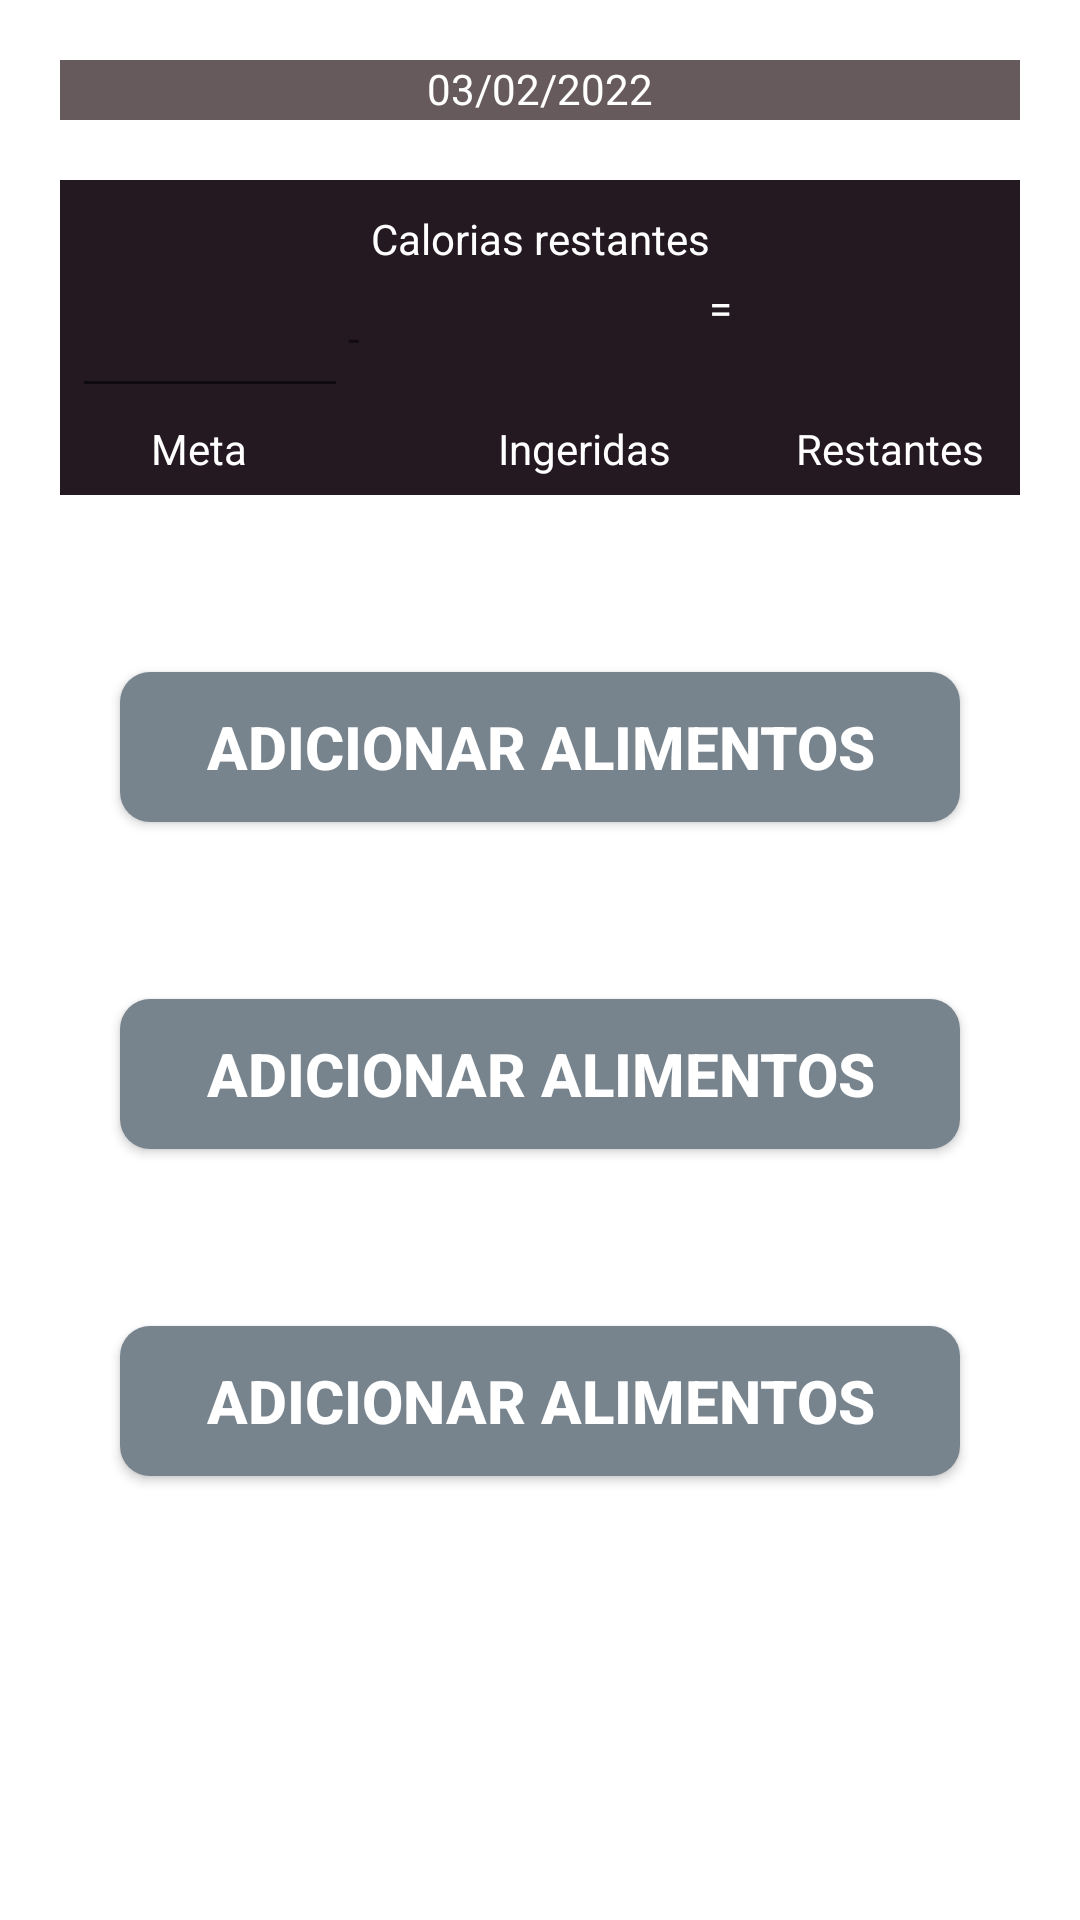

The Android layout XML behind this screen, and the referenced resources:
<!-- AndroidManifest.xml: application theme Theme.RightFit -->
<!-- res/layout/fragment_tela_registro_alimento.xml -->
<?xml version="1.0" encoding="utf-8"?>
<androidx.core.widget.NestedScrollView xmlns:app="http://schemas.android.com/apk/res-auto"
    xmlns:tools="http://schemas.android.com/tools"
    android:layout_width="match_parent"
    android:layout_height="match_parent"
    android:fillViewport="true"
    xmlns:android="http://schemas.android.com/apk/res/android">

<androidx.constraintlayout.widget.ConstraintLayout
    android:layout_width="match_parent"
    android:layout_height="match_parent"
    android:background="@drawable/background"
    tools:context=".view.TelaRegistroAlimento">

    <View
        android:id="@+id/containerComponents"
        style="@style/ContainerComponents"
        android:layout_height="20dp"
        android:layout_marginTop="20dp"
        android:background="@color/medium_dark_reddish_pink"
        app:layout_constraintStart_toEndOf="parent"
        app:layout_constraintStart_toStartOf="parent"
        app:layout_constraintTop_toTopOf="parent" />
    <ImageView
        android:id="@+id/image_view_dia_anterior"
        android:layout_width="20dp"
        android:layout_height="20dp"
        android:src="@drawable/ic_arrow_back_ios"
        app:layout_constraintTop_toTopOf="@id/containerComponents"
        app:layout_constraintStart_toStartOf="@id/containerComponents"
        app:layout_constraintEnd_toEndOf="@id/textView_data"/>

    <ImageView
        android:id="@+id/image_view_dia_posterior"
        android:layout_width="20dp"
        android:layout_height="20dp"
        android:src="@drawable/ic_arrow_back_ios"
        app:layout_constraintTop_toTopOf="@id/containerComponents"
        app:layout_constraintStart_toStartOf="@id/textView_data"
        app:layout_constraintEnd_toEndOf="@id/containerComponents"
        android:rotation="180"/>
    <TextView
        android:id="@+id/textView_data"
        android:layout_width="wrap_content"
        android:layout_height="wrap_content"
        android:text="03/02/2022"
        android:textColor="@color/white"
        app:layout_constraintTop_toTopOf="@id/containerComponents"
        app:layout_constraintStart_toStartOf="@id/containerComponents"
        app:layout_constraintEnd_toEndOf="@id/containerComponents" />

    <View
        android:id="@+id/containerComponents2"
        style="@style/ContainerComponents"
        android:layout_height="105dp"
        android:layout_marginTop="152dp"
        android:background="@color/dark_magenta"
        app:layout_constraintStart_toEndOf="parent"
        app:layout_constraintStart_toStartOf="parent"
        app:layout_constraintTop_toBottomOf="@id/containerComponents" />

    <TextView
        android:id="@+id/textView_caloriasrestantes"
        android:layout_width="wrap_content"
        android:layout_height="wrap_content"
        android:text="@string/Calorias_restantes"
        android:textColor="@color/white"
        android:layout_marginTop="10dp"
        app:layout_constraintTop_toTopOf="@id/containerComponents2"
        app:layout_constraintStart_toStartOf="@id/containerComponents2"
        app:layout_constraintEnd_toEndOf="@id/containerComponents2" />


    <EditText
        android:id="@+id/editText_meta"
        android:layout_width="92dp"
        android:layout_height="43dp"
        android:textColor="@color/white"
        android:layout_marginLeft="4dp"
        android:layout_marginTop="4dp"
        android:layout_marginRight="4dp"
        android:inputType="number"
        android:imeOptions="actionSend"
        app:layout_constraintEnd_toEndOf="@id/containerComponents2"
        app:layout_constraintHorizontal_bias="0.0"
        app:layout_constraintStart_toStartOf="@id/containerComponents2"
        app:layout_constraintTop_toBottomOf="@id/textView_caloriasrestantes" />
    <TextView
        android:id="@+id/textView_meta"
        android:layout_width="wrap_content"
        android:layout_height="wrap_content"
        android:layout_marginTop="4dp"
        android:text="@string/Meta"
        android:textColor="@color/white"
        app:layout_constraintEnd_toStartOf="@+id/textView_calorias_ingeridas"
        app:layout_constraintHorizontal_bias="0.24"
        app:layout_constraintStart_toStartOf="@id/editText_meta"
        app:layout_constraintTop_toBottomOf="@+id/editText_meta" />


    <TextView
        android:id="@+id/text_view_calorias_ingeridas"
        android:layout_width="92dp"
        android:layout_height="43dp"
        android:layout_marginLeft="4dp"
        android:textColor="@color/white"
        android:layout_marginTop="4dp"
        android:layout_marginRight="4dp"
        app:layout_constraintEnd_toEndOf="@id/containerComponents"
        app:layout_constraintHorizontal_bias="0.217"
        app:layout_constraintStart_toEndOf="@+id/editText_meta"
        app:layout_constraintTop_toBottomOf="@id/textView_caloriasrestantes" />
    <TextView
        android:id="@+id/textView_calorias_ingeridas"
        android:layout_width="wrap_content"
        android:layout_height="wrap_content"
        android:layout_marginTop="4dp"
        android:text="@string/Calorias_ingeridas"
        android:textColor="@color/white"
        app:layout_constraintEnd_toEndOf="@id/text_view_calorias_ingeridas"
        app:layout_constraintHorizontal_bias="0.558"
        app:layout_constraintStart_toStartOf="@id/text_view_calorias_ingeridas"
        app:layout_constraintTop_toBottomOf="@+id/text_view_calorias_ingeridas" />

    <TextView
        android:id="@+id/editText_calorias_restantes"
        android:layout_width="92dp"
        android:layout_height="43dp"
        android:layout_marginLeft="4dp"
        android:textColor="@color/white"
        android:layout_marginTop="4dp"
        android:layout_marginRight="4dp"
        app:layout_constraintEnd_toEndOf="@id/containerComponents"
        app:layout_constraintHorizontal_bias="1.0"
        app:layout_constraintStart_toEndOf="@+id/editText_calorias_ingeridas"
        app:layout_constraintTop_toBottomOf="@id/textView_caloriasrestantes" />
    <TextView
        android:id="@+id/textView_restante"
        android:layout_width="wrap_content"
        android:layout_height="wrap_content"
        android:layout_marginTop="4dp"
        android:text="@string/Restantes"
        android:textColor="@color/white"
        app:layout_constraintEnd_toEndOf="@id/editText_calorias_restantes"
        app:layout_constraintHorizontal_bias="0.839"
        app:layout_constraintStart_toEndOf="@+id/textView_calorias_ingeridas"
        app:layout_constraintTop_toBottomOf="@+id/editText_calorias_restantes" />

    <TextView
        android:id="@+id/menos"
        android:layout_width="wrap_content"
        android:layout_height="wrap_content"
        android:text="-"
        app:layout_constraintBottom_toBottomOf="@+id/editText_meta"
        app:layout_constraintEnd_toStartOf="@+id/editText_calorias_ingeridas"
        app:layout_constraintStart_toEndOf="@+id/editText_meta"
        app:layout_constraintTop_toBottomOf="@+id/textView_caloriasrestantes" />

    <TextView
        android:id="@+id/igual"
        android:layout_width="wrap_content"
        android:layout_height="wrap_content"
        android:textColor="@color/white"
        android:text="="
        app:layout_constraintBottom_toBottomOf="@+id/editText_calorias_ingeridas"
        app:layout_constraintEnd_toStartOf="@+id/editText_calorias_restantes"
        app:layout_constraintStart_toEndOf="@+id/editText_calorias_ingeridas"
        app:layout_constraintTop_toTopOf="@+id/editText_calorias_restantes" />

    <TextView
        android:id="@+id/textView_manha"
        android:layout_width="wrap_content"
        android:layout_height="wrap_content"
        android:text="@string/Manha"
        android:textColor="@color/white"
        android:layout_marginTop="30dp"
        app:layout_constraintTop_toBottomOf="@id/containerComponents2"
        app:layout_constraintStart_toStartOf="@id/containerComponents2"
        app:layout_constraintEnd_toEndOf="@id/containerComponents2" />

    <androidx.appcompat.widget.AppCompatButton
        android:id="@+id/bt_entrar"
        style="@style/Button2"
        android:layout_height="50dp"
        android:text="@string/Adicionar"
        app:layout_constraintStart_toStartOf="parent"
        app:layout_constraintEnd_toEndOf="parent"
        app:layout_constraintTop_toBottomOf="@id/textView_manha" />

    <androidx.recyclerview.widget.RecyclerView
        android:id="@+id/rv_1"
        android:layout_width="wrap_content"
        android:layout_height="wrap_content"
        app:layout_constraintStart_toStartOf="parent"
        app:layout_constraintEnd_toEndOf="parent"
        app:layout_constraintTop_toBottomOf="@id/bt_entrar"/>

    <TextView
        android:id="@+id/textView_tarde"
        android:layout_width="wrap_content"
        android:layout_height="wrap_content"
        android:text="@string/Tarde"
        android:textColor="@color/white"
        android:layout_marginTop="30dp"
        app:layout_constraintTop_toBottomOf="@id/rv_1"
        app:layout_constraintStart_toStartOf="@id/containerComponents2"
        app:layout_constraintEnd_toEndOf="@id/containerComponents2" />

    <androidx.appcompat.widget.AppCompatButton
        android:id="@+id/bt_entrar2"
        style="@style/Button2"
        android:layout_height="50dp"
        android:text="@string/Adicionar"
        app:layout_constraintStart_toStartOf="parent"
        app:layout_constraintEnd_toEndOf="parent"
        app:layout_constraintTop_toBottomOf="@id/textView_tarde" />

    <androidx.recyclerview.widget.RecyclerView
        android:id="@+id/rv_2"
        android:layout_width="wrap_content"
        android:layout_height="wrap_content"
        app:layout_constraintStart_toStartOf="parent"
        app:layout_constraintEnd_toEndOf="parent"
        app:layout_constraintTop_toBottomOf="@id/bt_entrar2"/>

    <TextView
        android:id="@+id/textView_noite"
        android:layout_width="wrap_content"
        android:layout_height="wrap_content"
        android:text="@string/Noite"
        android:textColor="@color/white"
        android:layout_marginTop="30dp"
        app:layout_constraintTop_toBottomOf="@id/rv_2"
        app:layout_constraintStart_toStartOf="@id/containerComponents2"
        app:layout_constraintEnd_toEndOf="@id/containerComponents2" />

    <androidx.appcompat.widget.AppCompatButton
        android:id="@+id/bt_entrar3"
        style="@style/Button2"
        android:layout_height="50dp"
        android:text="@string/Adicionar"
        app:layout_constraintStart_toStartOf="parent"
        app:layout_constraintEnd_toEndOf="parent"
        app:layout_constraintTop_toBottomOf="@id/textView_noite" />

    <androidx.recyclerview.widget.RecyclerView
        android:id="@+id/rv_3"
        android:layout_width="wrap_content"
        android:layout_height="wrap_content"
        app:layout_constraintStart_toStartOf="parent"
        app:layout_constraintEnd_toEndOf="parent"
        app:layout_constraintTop_toBottomOf="@id/bt_entrar3"
        android:layout_marginBottom="20dp"
        />

</androidx.constraintlayout.widget.ConstraintLayout>
</androidx.core.widget.NestedScrollView>
<!-- resources referenced by this layout -->
<resources>
  <color name="dark_magenta">#241821</color>
  <color name="medium_dark_reddish_pink">#675a5d</color>
  <color name="white">#FFFFFFFF</color>
  <string name="Adicionar">Adicionar Alimentos</string>
  <string name="Calorias_ingeridas">Ingeridas</string>
  <string name="Calorias_restantes">Calorias restantes</string>
  <string name="Manha">Café da Manhã</string>
  <string name="Meta">Meta</string>
  <string name="Noite">Janta</string>
  <string name="Restantes">Restantes</string>
  <string name="Tarde">Almoço</string>
  <style name="Button2">
          <item name="android:layout_width">match_parent</item>
          <item name="android:layout_height">wrap_content</item>
          <item name="android:layout_marginLeft">40dp</item>
          <item name="android:layout_marginRight">40dp</item>
          <item name="android:layout_marginTop">10dp</item>
          <item name="android:padding">10dp</item>
          <item name="android:textColor">@color/white</item>
          <item name="android:textSize">20sp</item>
          <item name="android:textStyle">bold</item>
          <item name="android:textAllCaps">true</item>
          <item name="android:background">@drawable/button2</item>
      </style>
  <style name="ContainerComponents">
          <item name="android:layout_width">match_parent</item>
          <item name="android:layout_height">250dp</item>
          <item name="android:background">@drawable/container_components</item>
          <item name="android:layout_margin">20dp</item>
      </style>
  <style name="Theme.RightFit" parent="Theme.MaterialComponents.DayNight.NoActionBar">
          
          <item name="colorPrimary">@color/purple_500</item>
          <item name="colorPrimaryVariant">@color/black</item>
          <item name="colorOnPrimary">@color/white</item>
          
          <item name="colorSecondary">@color/teal_200</item>
          <item name="colorSecondaryVariant">@color/teal_700</item>
          <item name="colorOnSecondary">@color/black</item>
          
          <item name="android:statusBarColor" tools:targetApi="l">?attr/colorPrimaryVariant</item>
          
      </style>
  <!-- drawable button2 (drawable) -->
  <?xml version="1.0" encoding="utf-8"?>
  <shape xmlns:android="http://schemas.android.com/apk/res/android">
  
      <corners android:radius="10dp"/>
      <solid android:color="@color/blue_cyan"/>
  
  
  </shape>
  <color name="purple_500">#FF6200EE</color>
  <color name="black">#FF000000</color>
  <color name="teal_200">#FF03DAC5</color>
  <color name="teal_700">#FF018786</color>
  <color name="blue_cyan">#77838d</color>
</resources>
